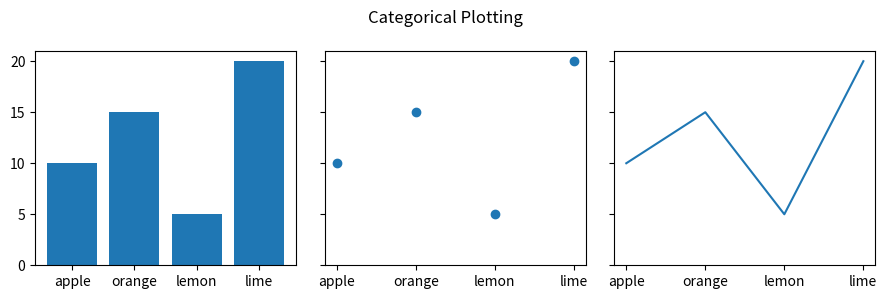

Here is the Python script that generated this plot:
# ------------------------------------------------------------ #
# File: categorical_three_views.py
# Date: 2026-04-26
# Author: Florentino Baez
# Professor: Mauricio Quiroga
# Description: Same categorical fruit data shown three ways (bar, scatter, line) in a single 1x3 figure with a shared y-axis.
# Explanation: Demonstrates that matplotlib accepts string x-values directly (no manual encoding needed) and that `sharey=True` keeps the three panels comparable at a glance.
# ------------------------------------------------------------ #

import matplotlib.pyplot as plt

# Categorical data: fruit name -> count.
data = {"apple": 10, "orange": 15, "lemon": 5, "lime": 20}

# Split keys/values into parallel lists for the plotting calls.
names = list(data.keys())
values = list(data.values())

# 1 row, 3 columns; sharey=True so all three panels use the same y-scale and
# the visual heights are directly comparable across plots.
fig, axs = plt.subplots(1, 3, figsize=(9, 3), sharey=True)

# Same data, three different representations:
axs[0].bar(names, values)      # categorical bar chart
axs[1].scatter(names, values)  # one point per category
axs[2].plot(names, values)     # connected line (treats categories as ordered)

fig.suptitle("Categorical Plotting")
plt.tight_layout()
plt.show()
